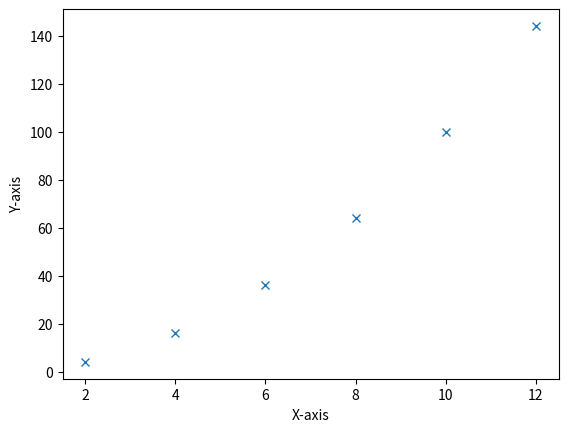

Python code for this plot:
"""
!/usr/bin/env python3
# -*- coding: utf-8 -*-

Lab 4 Part B

[redacted]
"""
import matplotlib.pyplot as plt

list_x = [] # Empty list initiation
list_y = [] # Y axis List Initiation


for i in range(2, 14, 2):
    list_x.append(i);

for cube in list_x:
    list_y.append(cube**2);


print("List X = ", list_x)
print("List Y = ", list_y)


fig1 = plt.figure() # Create the table
plt.plot(list_x, list_y, 'x') # Plot the axis which i have specified
plt.show() # This prints the actual plot out
plt.xlabel('X-axis') # Label for the X- Axis
plt.ylabel('Y-axis') # Label for the Y- Axis
fig1.savefig('part_b1.png') # Save theplot as a png
